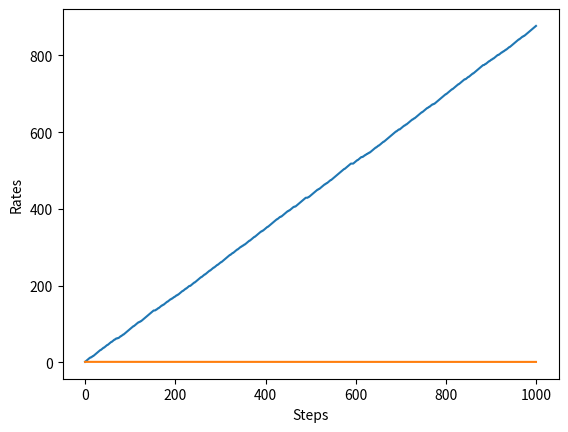

This figure's Python source:
import numpy as np
import matplotlib.pyplot as plt


class Bandit:
    def __init__(self, arms=10):  # arms = 슬롯머신 대수
        self.rates = np.random.rand(arms)  # 슬롯머신 각각의 승률 설정(무작위)
    
    def play(self, arm):
        rate = self.rates[arm]
        if rate > np.random.rand():
            return 1
        else:
            return 0


class Agent:
    def __init__(self, epsilon, action_size=10):
        self.epsilon = epsilon  # 무작위로 행동할 확률(탐색 확률)
        self.Qs = np.zeros(action_size)
        self.ns = np.zeros(action_size)
    
    # 슬롯머신의 가치 추정
    def update(self, action, reward):
        self.ns[action] += 1
        self.Qs[action] += (reward - self.Qs[action]) / self.ns[action]
    
    # 행동 선택(ε-탐욕 정책)
    def get_action(self):
        if np.random.rand() < self.epsilon:
            return np.random.randint(0, len(self.Qs))  # 무작위 행동 선택
        return np.argmax(self.Qs)  # 탐욕 행동 선택


if __name__ == '__main__':
    steps = 1000
    epsilon = 0.1

    bandit = Bandit()
    agent = Agent(epsilon)
    total_reward = 0
    total_rewards = []  # 보상 합
    rates = []          # 승률

    for step in range(steps):
        action = agent.get_action()   # 행동 선택
        reward = bandit.play(action)  # 실제로 플레이하고 보상을 받음
        agent.update(action, reward)  # 행동과 보상을 통해 학습
        total_reward += reward

        total_rewards.append(total_reward)       # 현재까지의 보상 합 저장
        rates.append(total_reward / (step + 1))  # 현재까지의 승률 저장
    
    print(total_reward)

    # [그림 1-12] 단계별 보상 총합
    plt.ylabel('Total reward')
    plt.xlabel('Steps')
    plt.plot(total_rewards)
    plt.show()

    # [그림 1-13] 단계별 승률
    plt.ylabel('Rates')
    plt.xlabel('Steps')
    plt.plot(rates)
    plt.show()